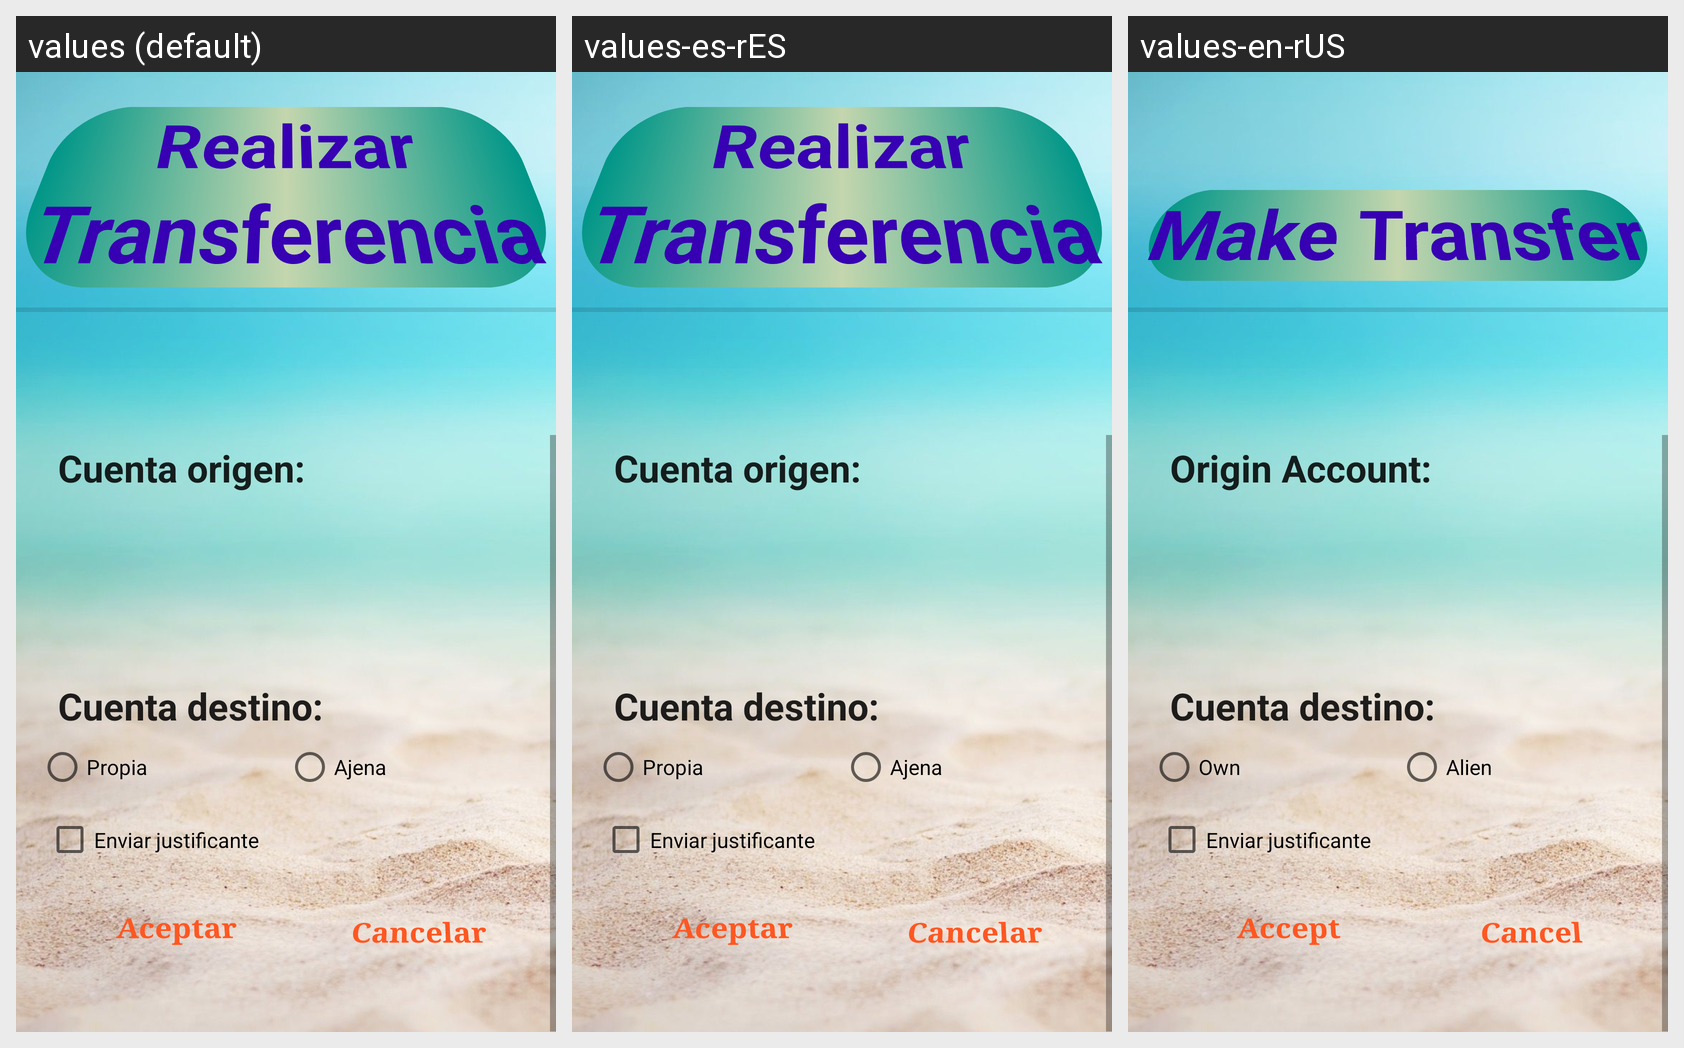

Here is an Android app screen in its default locale and in the app's own translations. Write out the translated-string differences for the strings that appear on this screen.
Android screen res/layout/layout_activity_transferenciasotro.xml rendered under 3 locales, left to right: values (default), values-es-rES, values-en-rUS. Device: Nexus 5 (rendered at 1080×1920; each locale shown at half size, 540×960, under a caption strip naming it); theme Theme.BancoJesus.
Strings drawn on this screen, with the default value and each locale's value (text and hints the layout hard-codes, and strings that could not be matched under every locale, appear in the picture but are not listed):

realizar_transferencia
  values: Realizar Transferencia
  values-es-rES: Realizar Transferencia
  values-en-rUS: Make Transfer

cuenta_origen
  values: Cuenta origen:
  values-es-rES: Cuenta origen:
  values-en-rUS: Origin Account:

propia
  values: Propia
  values-es-rES: Propia
  values-en-rUS: Own

ajena
  values: Ajena
  values-es-rES: Ajena
  values-en-rUS: Alien

aceptar
  values: Aceptar
  values-es-rES: Aceptar
  values-en-rUS: Accept

cancelar
  values: Cancelar
  values-es-rES: Cancelar
  values-en-rUS: Cancel
